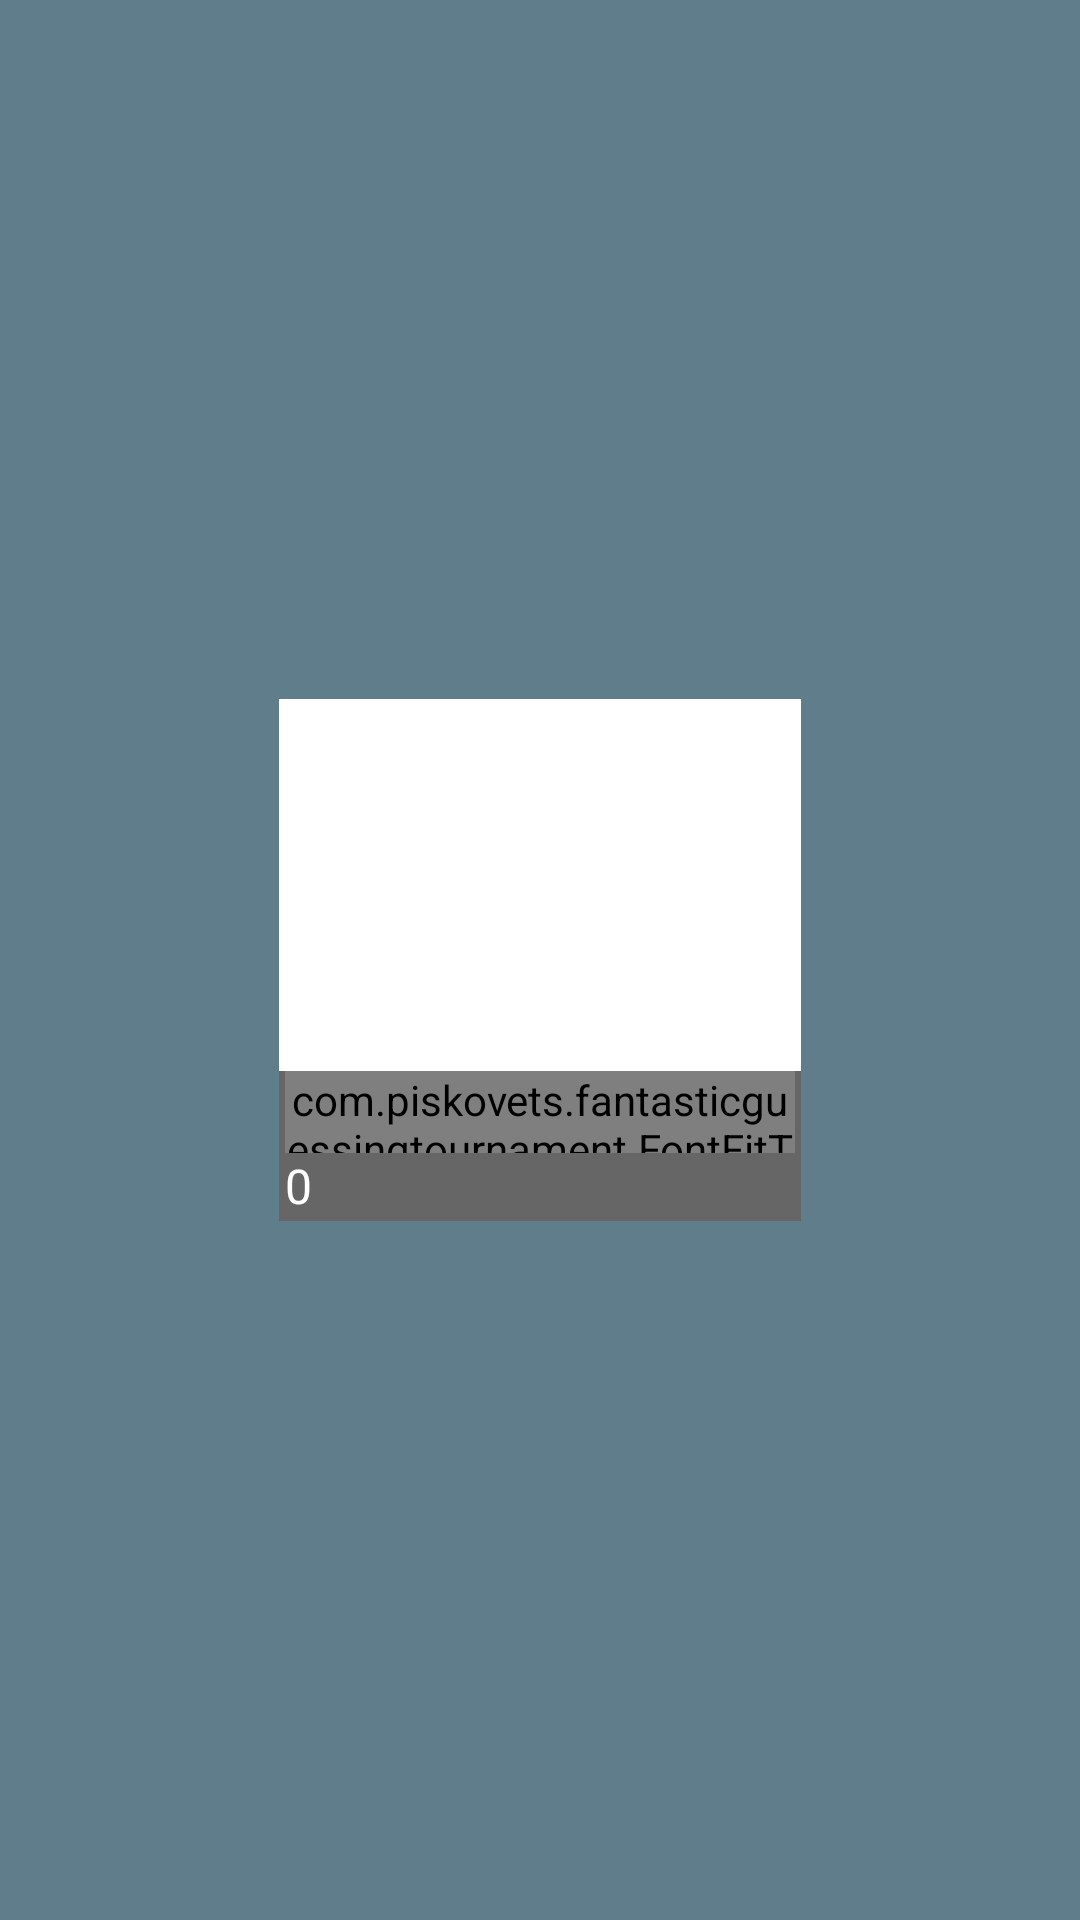

This screen was rendered from an Android layout file. Write that file and the resources it references.
<!-- AndroidManifest.xml: application theme AppTheme -->
<!-- res/layout/list_row.xml -->
<?xml version="1.0" encoding="utf-8"?>
<RelativeLayout
    android:orientation="vertical"
    android:layout_width="fill_parent"
    android:layout_height="fill_parent"
    xmlns:android="http://schemas.android.com/apk/res/android">

    

    <ImageView
        android:layout_width="@dimen/column_width"
        android:layout_height="@dimen/column_width"
        android:id="@+id/quiz_image"
        android:layout_centerVertical="true"
        android:layout_centerHorizontal="true"
        android:background="#ffffff" />


    <ImageView
        android:layout_width="wrap_content"
        android:layout_height="@dimen/background_size"
        android:id="@+id/imageView"
        android:layout_alignRight="@+id/quiz_image"
        android:background="#99000000"
        android:layout_alignLeft="@+id/quiz_image"
        android:layout_alignBottom="@+id/quiz_image"
        />

    <com.piskovets.fantasticguessingtournament.FontFitTextView
        android:layout_width="@dimen/column_width"
        android:layout_height="wrap_content"
        android:textAppearance="?android:attr/textAppearanceSmall"
        android:text="L"
        android:id="@+id/quiz_title"
        android:layout_gravity="center_horizontal"
        android:layout_centerHorizontal="true"
        android:textColor="@color/icons"
        android:layout_marginLeft="2dp"
        android:layout_alignLeft="@+id/imageView"
        android:layout_alignRight="@+id/imageView"
        android:layout_marginRight="2dp"
        android:gravity="top"
        android:textSize="@dimen/text_size"
        android:layout_above="@+id/points"
        android:layout_alignTop="@+id/imageView" />

    <TextView
        android:layout_width="wrap_content"
        android:layout_height="wrap_content"
        android:textAppearance="?android:attr/textAppearanceSmall"
        android:text="0"
        android:id="@+id/points"
        android:layout_gravity="center_horizontal"
        android:gravity="bottom"
        android:textColor="#fff"
        android:layout_alignLeft="@+id/imageView"
        android:layout_alignBottom="@+id/imageView"
        android:layout_marginLeft="2dp"
        android:layout_marginBottom="1dp"
        android:textSize="@dimen/small_text_size"
        android:layout_marginRight="2dp" />

</RelativeLayout>
<!-- resources referenced by this layout -->
<resources>
  <color name="icons">#FFFFFF</color>
  <dimen name="background_size">50dp</dimen>
  <dimen name="column_width">186dp</dimen>
  <dimen name="small_text_size">16sp</dimen>
  <dimen name="text_size">24sp</dimen>
  <!-- drawable list_button (drawable) -->
  <?xml version="1.0" encoding="utf-8" ?>
  <selector xmlns:android="http://schemas.android.com/apk/res/android">
      <item android:state_pressed="true" >
          <shape>
              <solid
                  android:color="#ffe2d8db" />
              <stroke
                  android:width="1dp"
                  android:color="#992f2f" />
              <corners
                  android:radius="6dp" />
              <padding
                  android:left="10dp"
                  android:top="10dp"
                  android:right="10dp"
                  android:bottom="10dp" />
          </shape>
      </item>
      <item>
          <shape>
              <gradient
                  android:startColor="#ffffffff"
                  android:endColor="#ffffffff"
                  android:angle="270" />
              <stroke
                  android:width="3dp"
                  android:color="#ff000000" />
              <corners
                  android:radius="6dp" />
              <padding
                  android:left="10dp"
                  android:top="10dp"
                  android:right="10dp"
                  android:bottom="10dp" />
          </shape>
      </item>
  </selector>
  <style name="AppTheme" parent="Theme.AppCompat.Light.DarkActionBar">
          <item name="colorPrimary">@color/primary</item>
          <item name="colorPrimaryDark">@color/primary_dark</item>
          <item name="colorAccent">@color/accent</item>
          <item name="android:textColorPrimary">@color/primary_text</item>
          <item name="android:textColor">@color/primary_text</item>
          <item name="android:windowBackground">@color/background</item>
          <item name="windowActionBar">false</item>
          <item name="android:windowNoTitle">true</item>
          
          
          
  
          
  
  
  
  
      </style>
  <color name="primary">#3F51B5</color>
  <color name="primary_dark">#303F9F</color>
  <color name="accent">#4CAF50</color>
  <color name="primary_text">#212121</color>
  <color name="background">#607D8B</color>
</resources>
